Run: headless pygame with SDL's dummy video driver; simulated clock (each Clock.tick advances the game by its frame time, no real sleeping); random seed 0; keys injected as events and as key.get_pressed() state; no mouse input.
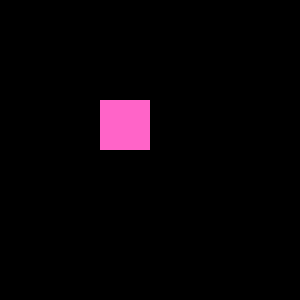
Frame 1 of 4 · flips 1–60 · no input
Frame 2 of 4 · flips 61–180 · tapped SPACE, RETURN · held RIGHT (→), D · screen unchanged from frame 1, image omitted
Frame 3 of 4 · flips 181–300 · held DOWN (↓), S · screen unchanged from frame 2, image omitted
Frame 4 of 4 · flips 301–420 · held LEFT (←), A, UP (↑), W · screen unchanged from frame 3, image omitted

The pygame program that drew these frames:

import pygame

def main():
    screen = pygame.display.set_mode((200, 200))
    fake_screen = pygame.display.set_mode((300, 300))
    pic = pygame.surface.Surface((50, 50))
    pic.fill((255, 100, 200))

    run = True

    while run:
        for event in pygame.event.get():
            if event.type == pygame.QUIT:
                run = False
            # elif event.type == VIDEORESIZE:
            #     screen = pygame.display.set_mode(event.size, HWSURFACE|DOUBLEBUF|RESIZABLE)

        fake_screen.fill((0, 0, 0))
        fake_screen.blit(pic, (100, 100))
        screen.blit(pygame.transform.scale(fake_screen, screen.get_rect().size), (0, 0))
        pygame.display.update()

main()
